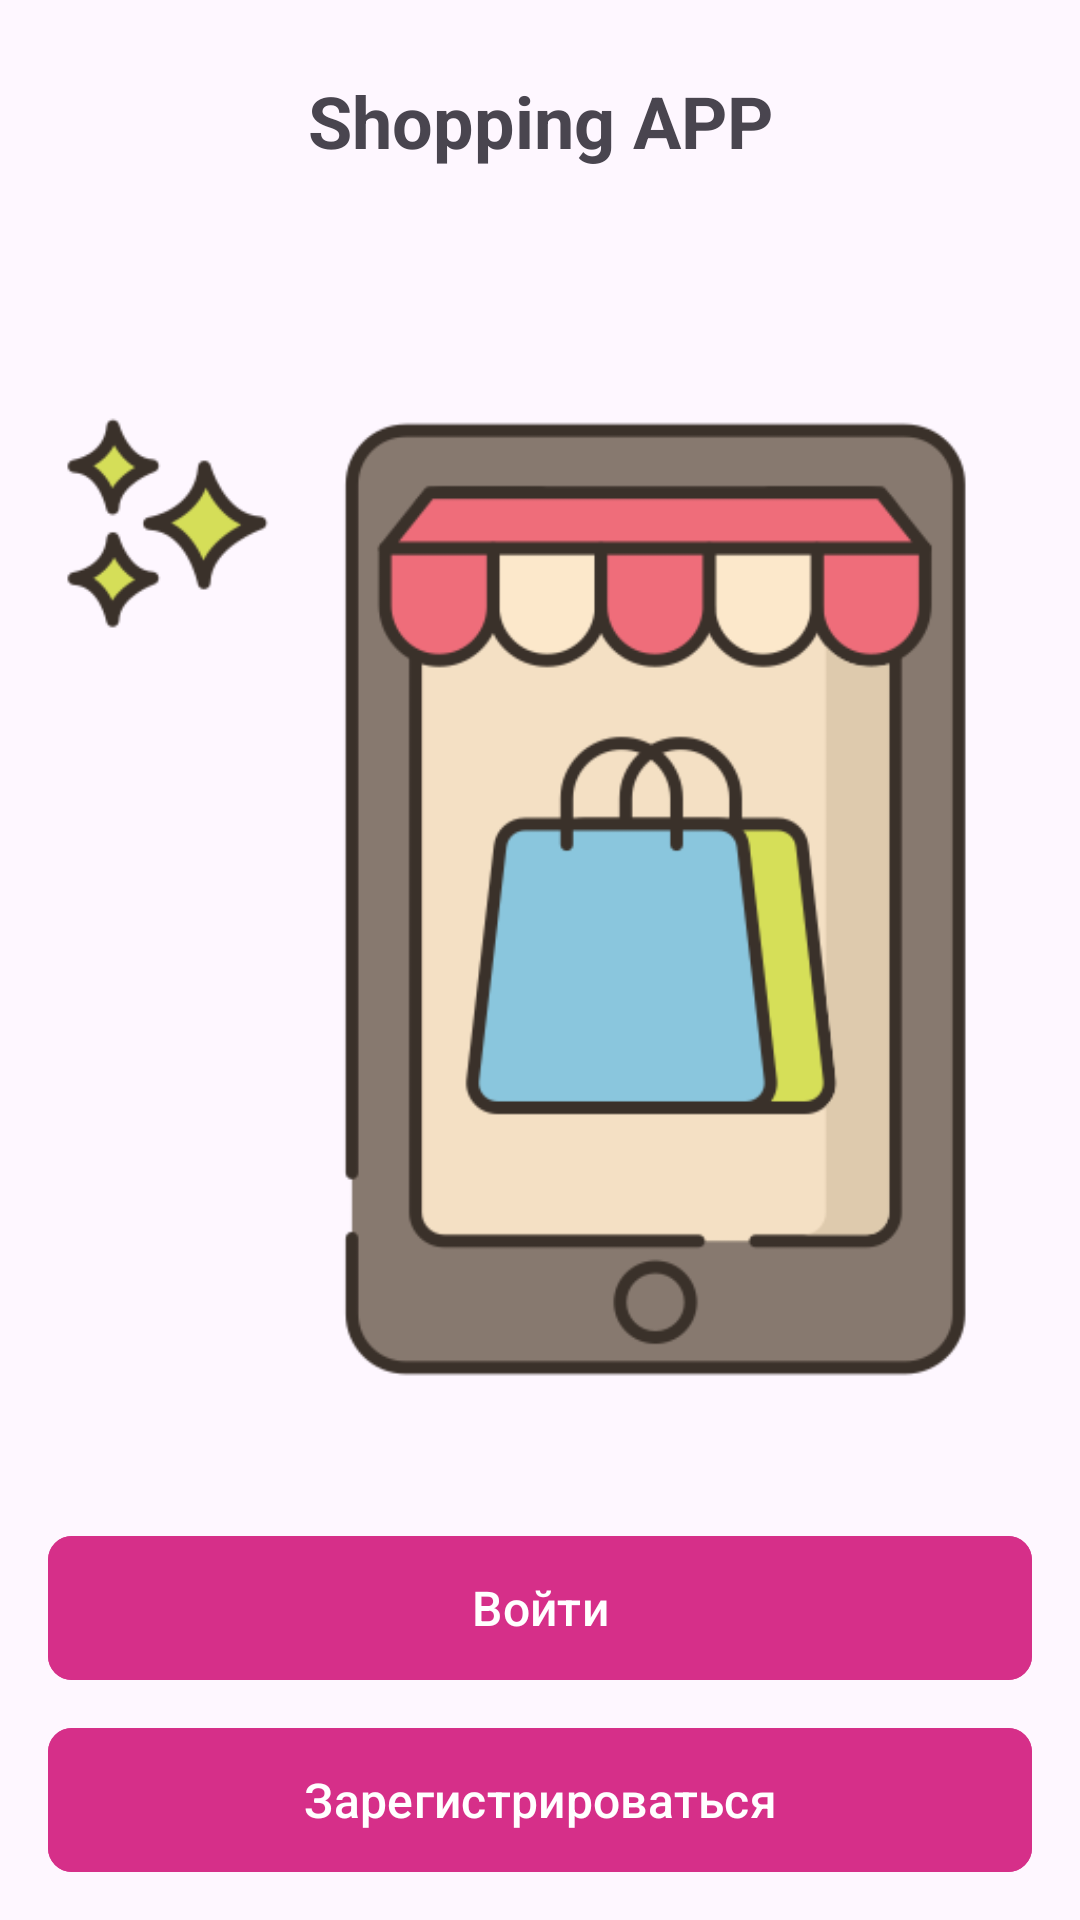

This screen was rendered from an Android layout file. Write that file and the resources it references.
<!-- AndroidManifest.xml: application theme Theme.ShoppingAPP -->
<!-- res/layout/fragment_start_screen.xml -->
<?xml version="1.0" encoding="utf-8"?>
<androidx.constraintlayout.widget.ConstraintLayout xmlns:android="http://schemas.android.com/apk/res/android"
    xmlns:tools="http://schemas.android.com/tools"
    android:layout_width="match_parent"
    android:layout_height="match_parent"
    xmlns:app="http://schemas.android.com/apk/res-auto"
    tools:context=".presentation.start_screen.StartScreenFragment">


    <com.google.android.material.button.MaterialButton
        android:id="@+id/btnMoveSignIn"
        style="@style/pinkButtonStyle"
        android:layout_width="0dp"
        android:layout_height="wrap_content"
        android:layout_marginStart="16dp"
        android:layout_marginEnd="16dp"
        android:layout_marginBottom="16dp"
        android:text="@string/signin"
        app:cornerRadius="8sp"
        app:layout_constraintBottom_toTopOf="@+id/btnMoveSignUp"
        app:layout_constraintEnd_toEndOf="parent"
        app:layout_constraintStart_toStartOf="parent" />

    <com.google.android.material.button.MaterialButton
        android:id="@+id/btnMoveSignUp"
        style="@style/pinkButtonStyle"
        android:layout_width="0dp"
        android:layout_height="wrap_content"
        android:layout_marginStart="16dp"
        android:layout_marginEnd="16dp"
        android:layout_marginBottom="16dp"
        android:text="@string/signup"
        app:cornerRadius="8sp"
        app:layout_constraintBottom_toBottomOf="parent"
        app:layout_constraintEnd_toEndOf="parent"
        app:layout_constraintStart_toStartOf="parent" />

    <ImageView
        android:id="@+id/imageView"
        android:layout_width="wrap_content"
        android:layout_height="wrap_content"
        android:layout_marginEnd="16dp"
        app:layout_constraintBottom_toTopOf="@+id/btnMoveSignIn"
        app:layout_constraintEnd_toEndOf="parent"
        app:layout_constraintStart_toStartOf="parent"
        app:layout_constraintTop_toBottomOf="@+id/textView3"
        app:layout_constraintVertical_bias="0.24000001"
        app:srcCompat="@drawable/start_icon"
        tools:src="@tools:sample/avatars" />

    <TextView
        android:id="@+id/textView3"
        style=" "
        android:layout_width="wrap_content"
        android:layout_height="wrap_content"
        android:layout_marginTop="24dp"
        android:text="@string/app_name"
        android:textSize="24sp"
        android:textStyle="bold"
        app:layout_constraintEnd_toEndOf="parent"
        app:layout_constraintStart_toStartOf="parent"
        app:layout_constraintTop_toTopOf="parent" />

</androidx.constraintlayout.widget.ConstraintLayout>
<!-- resources referenced by this layout -->
<resources>
  <!-- drawable start_icon: png bitmap (drawable, 26254 bytes) -->
  <string name="app_name">Shopping APP</string>
  <string name="signin">Войти</string>
  <string name="signup">Зарегистрироваться</string>
  <style name="pinkButtonStyle">
          <item name="android:backgroundTint">@color/pink</item>
          <item name="android:textSize">16sp</item>
          <item name="android:insetTop">0dp</item>
          <item name="android:insetBottom">0dp</item>
          <item name="cornerRadius">8dp</item>
      </style>
  <style name="Theme.ShoppingAPP" parent="Base.Theme.ShoppingAPP" />
  <color name="pink">#D62F89</color>
  <style name="Base.Theme.ShoppingAPP" parent="Theme.Material3.Light.NoActionBar">
          <item name="colorPrimary">@color/white</item>
          <item name="android:windowLightStatusBar">true</item>
      </style>
  <color name="white">#FFFFFFFF</color>
</resources>
